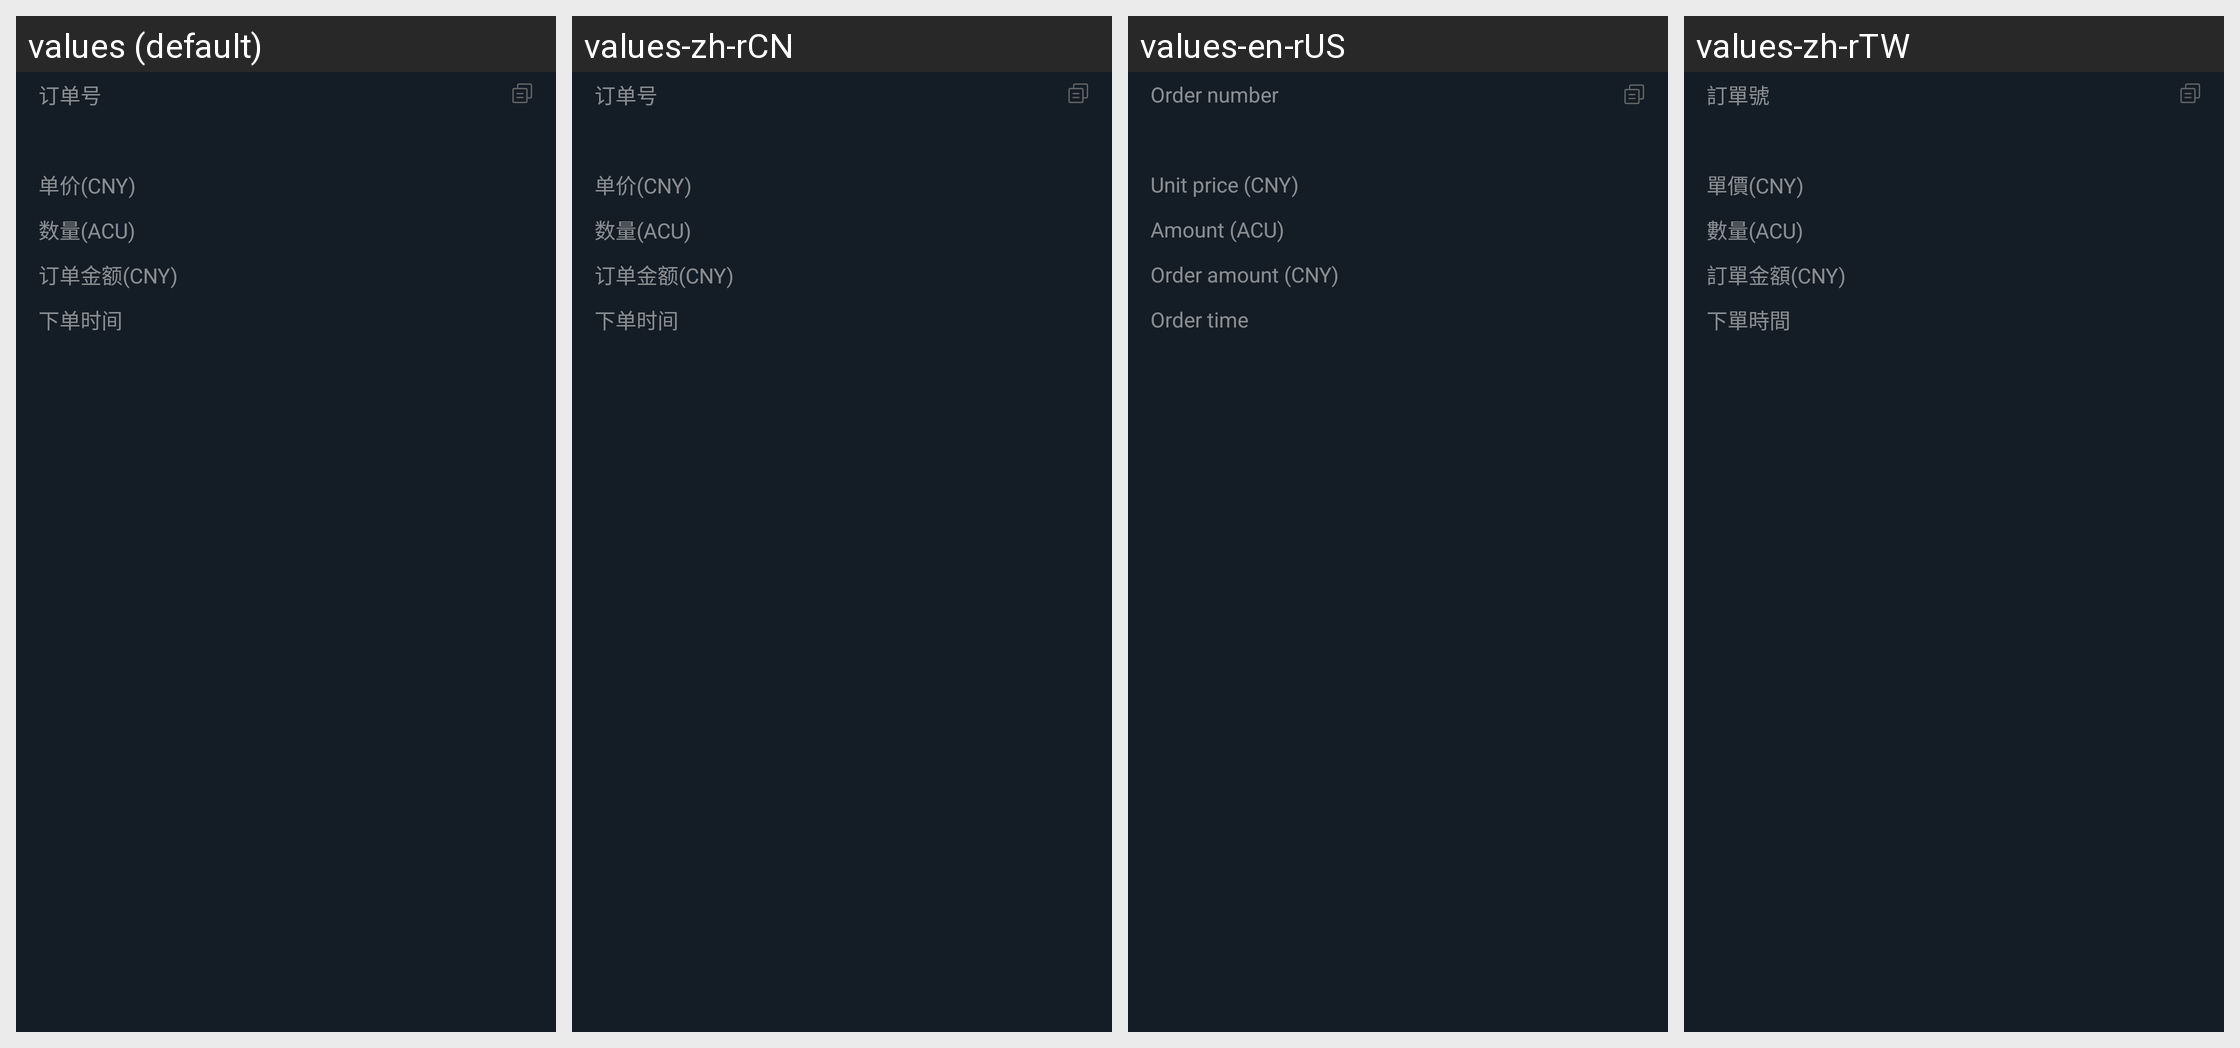

Here is an Android app screen in its default locale and in the app's own translations. Write out the translated-string differences for the strings that appear on this screen.
Android screen res/layout/view_otc_detail_base.xml rendered under 4 locales, left to right: values (default), values-zh-rCN, values-en-rUS, values-zh-rTW. Device: Nexus 5 (rendered at 1080×1920; each locale shown at half size, 540×960, under a caption strip naming it); theme AppTheme.
Strings drawn on this screen, with the default value and each locale's value (text and hints the layout hard-codes, and strings that could not be matched under every locale, appear in the picture but are not listed):

order_id
  values: 订单号
  values-zh-rCN: 订单号
  values-en-rUS: Order number
  values-zh-rTW: 訂單號

single_price_cny
  values: 单价(CNY)
  values-zh-rCN: 单价(CNY)
  values-en-rUS: Unit price (CNY)
  values-zh-rTW: 單價(CNY)

num_acu
  values: 数量(ACU)
  values-zh-rCN: 数量(ACU)
  values-en-rUS: Amount (ACU)
  values-zh-rTW: 數量(ACU)

order_amount_cny
  values: 订单金额(CNY)
  values-zh-rCN: 订单金额(CNY)
  values-en-rUS: Order amount (CNY)
  values-zh-rTW: 訂單金額(CNY)

xiadan_time
  values: 下单时间
  values-zh-rCN: 下单时间
  values-en-rUS: Order time
  values-zh-rTW: 下單時間
